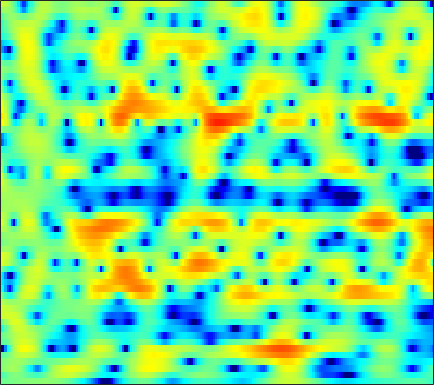

Values plotted in this chart, from the file beside it:
-1.0043, -0.86198, -0.68104, -0.51592, -0.42321, -0.31312, -0.21505, -0.15346, -0.087319, -0.029657, 0.02515, 0.058608, 0.10608, 0.1578, 0.19549, 0.24557, 0.29194, 0.33127, 0.38109, 0.43062, 0.46407, 0.47758, 0.47692, 0.4434
-2.967, -2.185, -1.362, -0.7489, -0.4128, -0.1157, 0.03215, 0.05054, -0.04067, -0.2492, -0.5629, -0.8581, -1.306, -1.769, -2.09, -2.411, -2.531, -2.459, -2.15, -1.633, -0.9942, -0.4825, 0.1942, 0.821
-0.3118, 0.1402, 0.6403, 1.004, 1.185, 1.294, 1.248, 1.102, 0.754, 0.2114, -0.5537, -1.29, -2.532, -4.112, -5.54, -7.677, -9.455, -9.669, -8.185, -5.952, -3.914, -2.614, -1.159, 0.02484
-0.1641, 0.1064, 0.431, 0.7076, 0.8779, 1.053, 1.151, 1.171, 1.12, 0.9818, 0.7569, 0.5415, 0.2039, -0.1664, -0.4461, -0.7918, -1.065, -1.217, -1.323, -1.327, -1.251, -1.16, -0.9995, -0.8097
-1.618, -1.467, -1.034, -0.4091, 0.1183, 0.8242, 1.466, 1.871, 2.292, 2.564, 2.692, 2.693, 2.574, 2.322, 2.047, 1.584, 1.011, 0.5179, -0.2122, -0.9907, -1.805, -2.395, -3.105, -3.664
-17.82, -21.81, -9.539, -4.566, -2.183, 0.09917, 1.739, 2.655, 3.552, 4.142, 4.464, 4.541, 4.443, 4.117, 3.719, 2.976, 1.957, 0.9887, -0.6385, -2.75, -5.587, -8.438, -14.16, -23.52
-1.522, -1.463, -1.076, -0.3969, 0.2186, 1.059, 1.832, 2.333, 2.866, 3.233, 3.418, 3.434, 3.299, 2.971, 2.602, 1.956, 1.124, 0.3679, -0.8019, -2.125, -3.55, -4.6, -5.831, -6.691
-1.099, -0.8031, -0.2889, 0.3026, 0.7542, 1.333, 1.832, 2.137, 2.444, 2.624, 2.673, 2.62, 2.436, 2.138, 1.845, 1.368, 0.8171, 0.3617, -0.2811, -0.9519, -1.645, -2.169, -2.85, -3.519
-5.278, -3.412, -1.409, 0.1144, 0.9925, 1.874, 2.48, 2.776, 2.977, 2.971, 2.785, 2.546, 2.118, 1.598, 1.173, 0.6068, 0.1003, -0.2212, -0.563, -0.8378, -1.066, -1.245, -1.534, -1.938
-1.576, -0.4256, 0.9581, 2.049, 2.663, 3.229, 3.527, 3.579, 3.423, 2.997, 2.29, 1.564, 0.31, -1.27, -2.639, -4.575, -6.058, -6.343, -5.59, -4.28, -3.047, -2.314, -1.599, -1.182
2.702, 2.796, 2.953, 3.094, 3.155, 3.153, 3.024, 2.82, 2.388, 1.73, 0.8078, -0.09458, -1.641, -3.642, -5.537, -8.642, -11.59, -11.8, -9.393, -6.796, -4.799, -3.679, -2.557, -1.766
3.018, 2.844, 2.641, 2.449, 2.321, 2.154, 1.948, 1.753, 1.428, 1.014, 0.4842, 0.01329, -0.7221, -1.532, -2.139, -2.871, -3.41, -3.642, -3.696, -3.509, -3.166, -2.869, -2.443, -2.021
2.299, 1.873, 1.375, 1.025, 0.8673, 0.7972, 0.8631, 0.9646, 1.107, 1.205, 1.213, 1.155, 0.9645, 0.6358, 0.3182, -0.1729, -0.7273, -1.16, -1.752, -2.299, -2.73, -2.905, -2.907, -2.644
0.5609, -0.6268, -2.31, -3.678, -4.024, -3.339, -1.871, -0.6745, 0.7308, 1.815, 2.583, 2.965, 3.248, 3.25, 3.067, 2.549, 1.701, 0.8238, -0.7697, -2.957, -5.845, -8.158, -9.226, -6.741
-2.793, -4.571, -7.881, -12.49, -14.43, -10.41, -6.07, -3.661, -1.223, 0.6, 1.971, 2.708, 3.365, 3.708, 3.735, 3.476, 2.847, 2.132, 0.8247, -0.9203, -2.978, -4.391, -4.995, -3.837
-4.813, -5.817, -7.193, -8.188, -8.458, -7.918, -6.47, -5.099, -3.267, -1.567, -0.1254, 0.7795, 1.705, 2.316, 2.592, 2.727, 2.627, 2.413, 1.989, 1.47, 0.9326, 0.6, 0.3281, 0.2587
-4.397, -6.186, -9.699, -15.77, -25.41, -16.64, -9.92, -7.024, -4.248, -2.182, -0.6042, 0.3461, 1.387, 2.141, 2.544, 2.899, 3.05, 3.013, 2.814, 2.471, 2.032, 1.661, 1.129, 0.6499
0.3664, -0.7208, -2.261, -3.605, -4.218, -4.278, -3.518, -2.796, -1.831, -0.8927, -0.008906, 0.5835, 1.341, 2.053, 2.53, 3.025, 3.294, 3.335, 3.145, 2.653, 1.847, 0.9831, -0.4825, -2.2
3.975, 3.416, 2.656, 1.872, 1.299, 0.5403, -0.2967, -0.9639, -1.903, -2.856, -3.389, -3.179, -2.132, -0.6547, 0.4273, 1.574, 2.347, 2.677, 2.732, 2.319, 1.382, 0.2946, -1.811, -5.056
3.622, 3.368, 2.917, 2.306, 1.728, 0.7472, -0.6224, -1.945, -4.444, -8.473, -15.9, -17.68, -9.216, -4.64, -2.463, -0.4874, 0.785, 1.368, 1.762, 1.784, 1.463, 1.071, 0.3563, -0.4146
0.8177, 1.022, 1.113, 1.001, 0.7743, 0.2981, -0.3463, -0.9595, -1.855, -2.671, -3.21, -3.21, -2.756, -1.937, -1.275, -0.4679, 0.1549, 0.4872, 0.7409, 0.8189, 0.7547, 0.631, 0.4171, 0.2224
-1.174, -0.5056, 0.07705, 0.4027, 0.5058, 0.5139, 0.4344, 0.3171, 0.1778, 0.06702, -0.002529, 0.01567, 0.1072, 0.233, 0.3258, 0.4284, 0.4549, 0.4162, 0.282, 0.04351, -0.258, -0.5166, -0.837, -1.101
-0.1994, 0.2264, 0.5756, 0.7406, 0.7996, 0.855, 0.9128, 1.012, 1.18, 1.364, 1.56, 1.657, 1.739, 1.716, 1.628, 1.4, 1.022, 0.6455, 0.03564, -0.7016, -1.554, -2.248, -3.251, -4.271
2.183, 1.928, 1.38, 0.6254, 0.02843, -0.5803, -0.6547, -0.2819, 0.5537, 1.49, 2.282, 2.714, 3.022, 3.04, 2.853, 2.333, 1.537, 0.7674, -0.4499, -1.796, -3.218, -4.326, -6.02, -8.329
3.714, 2.991, 1.51, -0.863, -3.657, -10.54, -16.43, -7.62, -2.213, 0.7771, 2.542, 3.369, 3.924, 3.946, 3.625, 2.749, 1.349, -0.1026, -2.639, -5.831, -8.902, -9.713, -8.69, -7.403
2.667, 2.342, 1.599, 0.5546, -0.3337, -1.312, -1.495, -0.9834, 0.1686, 1.364, 2.292, 2.737, 2.997, 2.844, 2.454, 1.55, 0.1318, -1.304, -3.84, -7.094, -10.26, -10.66, -8.481, -6.124
1.007, 1.188, 1.25, 1.191, 1.117, 1.045, 1.082, 1.172, 1.384, 1.609, 1.796, 1.864, 1.813, 1.582, 1.282, 0.7029, -0.0632, -0.7331, -1.678, -2.562, -3.208, -3.46, -3.467, -3.212
0.5238, 0.8148, 1.075, 1.222, 1.287, 1.341, 1.371, 1.395, 1.424, 1.441, 1.421, 1.381, 1.272, 1.092, 0.9036, 0.5868, 0.2088, -0.1049, -0.5317, -0.9454, -1.305, -1.531, -1.78, -1.974
1.1, 1.224, 1.302, 1.312, 1.286, 1.231, 1.159, 1.114, 1.052, 1.014, 0.9686, 0.9373, 0.8879, 0.8129, 0.7301, 0.5896, 0.4095, 0.2472, 0.004239, -0.2618, -0.5373, -0.7493, -1.051, -1.37
2.204, 2.006, 1.69, 1.344, 1.085, 0.7654, 0.4983, 0.3354, 0.1798, 0.1074, 0.1286, 0.184, 0.2996, 0.4256, 0.5054, 0.5592, 0.5373, 0.4662, 0.3058, 0.0998, -0.1395, -0.3207, -0.5517, -0.8054
3.456, 2.736, 1.731, 0.7543, 0.107, -0.6146, -1.173, -1.522, -1.851, -2.019, -1.861, -1.524, -0.8813, -0.1781, 0.2859, 0.7116, 0.8733, 0.8224, 0.5468, 0.1092, -0.3478, -0.5975, -0.6915, -0.5282
4.164, 2.492, -0.1199, -2.848, -4.354, -5.037, -5.026, -5.255, -6.444, -8.553, -9.515, -7.427, -3.782, -1.048, 0.3461, 1.476, 1.862, 1.676, 0.7728, -0.987, -3.616, -5.674, -5.759, -2.847
2.575, 0.4088, -3.519, -9.395, -13.94, -11.05, -7.922, -6.967, -7.186, -8.22, -8.458, -6.761, -3.657, -1.084, 0.2804, 1.427, 1.843, 1.693, 0.8673, -0.748, -3.09, -4.807, -4.799, -2.263
0.7276, -0.3168, -1.751, -2.994, -3.639, -4.04, -3.989, -3.813, -3.511, -3.12, -2.561, -1.989, -1.1, -0.2185, 0.3461, 0.9133, 1.198, 1.238, 1.077, 0.7566, 0.4053, 0.2324, 0.2142, 0.509
-0.8951, -1.275, -1.688, -1.96, -2.058, -2.052, -1.886, -1.696, -1.336, -0.959, -0.4959, -0.1519, 0.3186, 0.7464, 1.028, 1.309, 1.491, 1.551, 1.535, 1.435, 1.276, 1.142, 0.9577, 0.7557
-3.648, -3.665, -3.37, -2.863, -2.419, -1.787, -1.189, -0.7586, -0.2235, 0.2918, 0.745, 1.054, 1.409, 1.707, 1.889, 2.058, 2.144, 2.147, 2.078, 1.921, 1.684, 1.447, 1.058, 0.5353
-11.49, -10.09, -7.242, -4.89, -3.522, -2.11, -1.026, -0.3549, 0.3627, 0.9777, 1.458, 1.774, 2.107, 2.353, 2.472, 2.569, 2.568, 2.519, 2.386, 2.172, 1.868, 1.569, 1.047, 0.3937
-9.926, -8.694, -6.102, -3.986, -2.807, -1.613, -0.6927, -0.1194, 0.5462, 1.079, 1.569, 1.857, 2.165, 2.345, 2.399, 2.373, 2.266, 2.152, 1.964, 1.755, 1.511, 1.29, 0.8912, 0.3501
0.5593, 0.1434, -0.2105, -0.4491, -0.6073, -0.746, -0.7562, -0.6424, -0.2167, 0.3639, 0.9881, 1.37, 1.733, 1.867, 1.815, 1.505, 1.027, 0.6112, 0.1536, -0.01939, 0.1148, 0.3184, 0.5621, 0.5113
5.782, 4.798, 3.271, 1.407, -0.2411, -2.756, -5.068, -5.704, -4.461, -2.363, -0.6846, 0.305, 1.124, 1.431, 1.283, 0.4448, -1.245, -3.254, -6.756, -7.62, -4.182, -1.822, 0.2842, 1.39
6.576, 5.314, 3.269, 0.6639, -1.787, -6.02, -11.44, -13.5, -9.945, -6.729, -4.379, -3.008, -1.644, -0.7897, -0.5729, -0.8236, -1.883, -3.153, -5.04, -5.293, -3.112, -1.302, 0.5292, 1.723
5.272, 4.102, 2.273, 0.1075, -1.669, -4.224, -6.723, -8.46, -10.48, -11.08, -9.746, -7.952, -5.433, -3.447, -2.36, -1.351, -0.7439, -0.4862, -0.2013, 0.1273, 0.598, 1.005, 1.478, 1.784
4.464, 3.404, 1.81, 0.02946, -1.416, -3.554, -6.062, -8.42, -12.63, -17.57, -14.02, -9.879, -5.939, -3.28, -1.782, -0.3482, 0.6737, 1.214, 1.717, 2.056, 2.208, 2.225, 2.131, 1.849
3.252, 2.128, 0.5537, -0.928, -1.946, -3.082, -3.946, -4.446, -4.872, -4.717, -3.976, -3.097, -1.698, -0.3506, 0.5549, 1.556, 2.272, 2.651, 2.936, 2.994, 2.832, 2.552, 1.976, 1.169
1.117, -0.6103, -3.26, -5.839, -6.927, -6.502, -5.03, -3.855, -2.514, -1.367, -0.3041, 0.4542, 1.362, 2.163, 2.652, 3.16, 3.473, 3.578, 3.531, 3.248, 2.763, 2.253, 1.346, 0.1823
-0.1432, -2.164, -5.823, -11.18, -14.52, -10.21, -5.869, -3.653, -1.51, 0.05648, 1.261, 1.973, 2.712, 3.249, 3.514, 3.676, 3.642, 3.472, 3.072, 2.481, 1.704, 1.026, 0.01238, -1.155
0.6164, -0.2905, -1.451, -2.325, -2.585, -2.303, -1.502, -0.724, 0.3401, 1.317, 2.12, 2.595, 3.064, 3.313, 3.363, 3.228, 2.851, 2.408, 1.605, 0.5827, -0.6468, -1.658, -3.013, -4.23
0.8629, 0.4659, 0.04841, -0.1738, -0.1657, 0.06522, 0.5147, 0.9478, 1.601, 2.226, 2.759, 3.073, 3.333, 3.374, 3.25, 2.867, 2.199, 1.503, 0.271, -1.347, -3.425, -5.351, -8.457, -11.63
-0.4971, -0.8788, -1.223, -1.274, -1.083, -0.5434, 0.2467, 0.9046, 1.797, 2.585, 3.215, 3.559, 3.806, 3.805, 3.622, 3.135, 2.357, 1.561, 0.1961, -1.552, -3.771, -5.852, -9.347, -13.51
-4.165, -5.058, -6.302, -6.967, -6.514, -4.665, -2.365, -0.7637, 0.9975, 2.375, 3.369, 3.87, 4.241, 4.287, 4.116, 3.62, 2.837, 2.072, 0.8579, -0.558, -2.057, -3.169, -4.505, -5.402
-8.175, -9.127, -12.07, -18.75, -17.67, -9.162, -4.253, -1.735, 0.7126, 2.432, 3.597, 4.164, 4.562, 4.573, 4.352, 3.75, 2.816, 1.93, 0.5318, -1.034, -2.587, -3.575, -4.469, -4.781
-7.782, -6.872, -6.106, -5.311, -4.428, -2.771, -0.8843, 0.4634, 2.028, 3.236, 4.084, 4.486, 4.708, 4.567, 4.216, 3.418, 2.208, 0.991, -1.105, -3.828, -7.367, -10.39, -12.57, -10.63
-4.595, -3.82, -2.779, -1.729, -0.9212, 0.1601, 1.205, 1.945, 2.81, 3.506, 3.986, 4.186, 4.222, 3.981, 3.591, 2.779, 1.59, 0.4015, -1.641, -4.316, -7.767, -10.64, -12.77, -11.38
-3.377, -2.582, -1.52, -0.5182, 0.1784, 1.013, 1.735, 2.197, 2.715, 3.108, 3.368, 3.468, 3.463, 3.281, 3.023, 2.476, 1.688, 0.9445, -0.2647, -1.66, -3.136, -4.21, -5.46, -6.524
-3.915, -2.545, -1.116, -0.04991, 0.5562, 1.163, 1.59, 1.812, 2.015, 2.147, 2.253, 2.328, 2.416, 2.459, 2.449, 2.332, 2.068, 1.762, 1.212, 0.4973, -0.3483, -1.077, -2.181, -3.483
-2.659, -1.44, -0.2898, 0.4232, 0.7134, 0.8205, 0.6567, 0.405, -0.04106, -0.4572, -0.6597, -0.5857, -0.1901, 0.4155, 0.8826, 1.439, 1.834, 1.989, 2.021, 1.841, 1.469, 1.081, 0.4195, -0.3849
0.5278, 0.8472, 1.071, 1.01, 0.7531, 0.08822, -1.007, -2.152, -4.194, -6.792, -9.06, -8.906, -6.396, -3.674, -2.026, -0.3504, 0.8331, 1.457, 1.982, 2.225, 2.216, 2.083, 1.771, 1.355
2.747, 2.596, 2.229, 1.619, 0.9716, -0.1844, -1.733, -3.222, -5.77, -9.138, -12.61, -12.36, -8.621, -5.194, -3.223, -1.218, 0.2074, 0.9838, 1.666, 2.014, 2.087, 1.979, 1.678, 1.251
